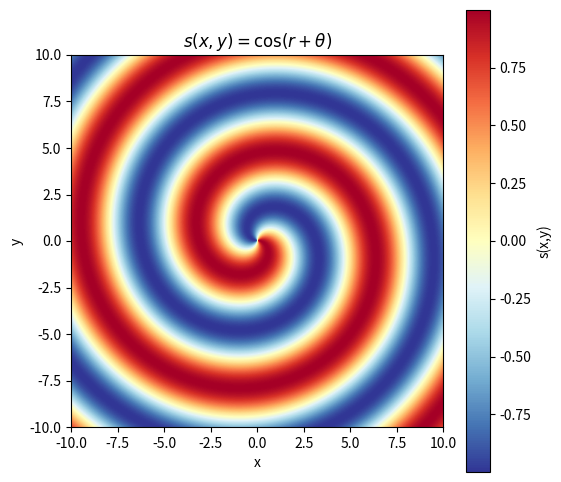
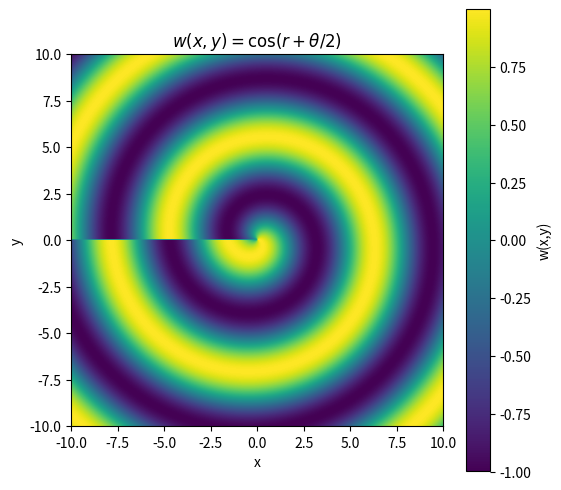

The matplotlib source for these figures, in order:
# a.
import numpy as np
import matplotlib.pyplot as plt

x = np.linspace(-10, 10, 500)
y = np.linspace(-10, 10, 500)
X, Y = np.meshgrid(x, y)

R = np.sqrt(X**2 + Y**2)
Theta = np.arctan2(Y, X)
S = np.cos(R + Theta)

plt.figure(figsize=(6,6))
plt.imshow(S, extent=[-10,10,-10,10], origin='lower', cmap='RdYlBu_r')
plt.colorbar(label='s(x,y)')
plt.title(r'$s(x,y)=\cos(r+\theta)$')
plt.xlabel('x')
plt.ylabel('y')
plt.show()

# b.
import numpy as np
import matplotlib.pyplot as plt

x = np.linspace(-10, 10, 500)
y = np.linspace(-10, 10, 500)
X, Y = np.meshgrid(x, y)

R = np.sqrt(X**2 + Y**2)
Theta = np.arctan2(Y, X)
W = np.cos(R + Theta/2)

plt.figure(figsize=(6,6))
plt.imshow(W, extent=[-10,10,-10,10], origin='lower', cmap='viridis')
plt.colorbar(label='w(x,y)')
plt.title(r'$w(x,y)=\cos(r+\theta/2)$')
plt.xlabel('x')
plt.ylabel('y')
plt.show()
